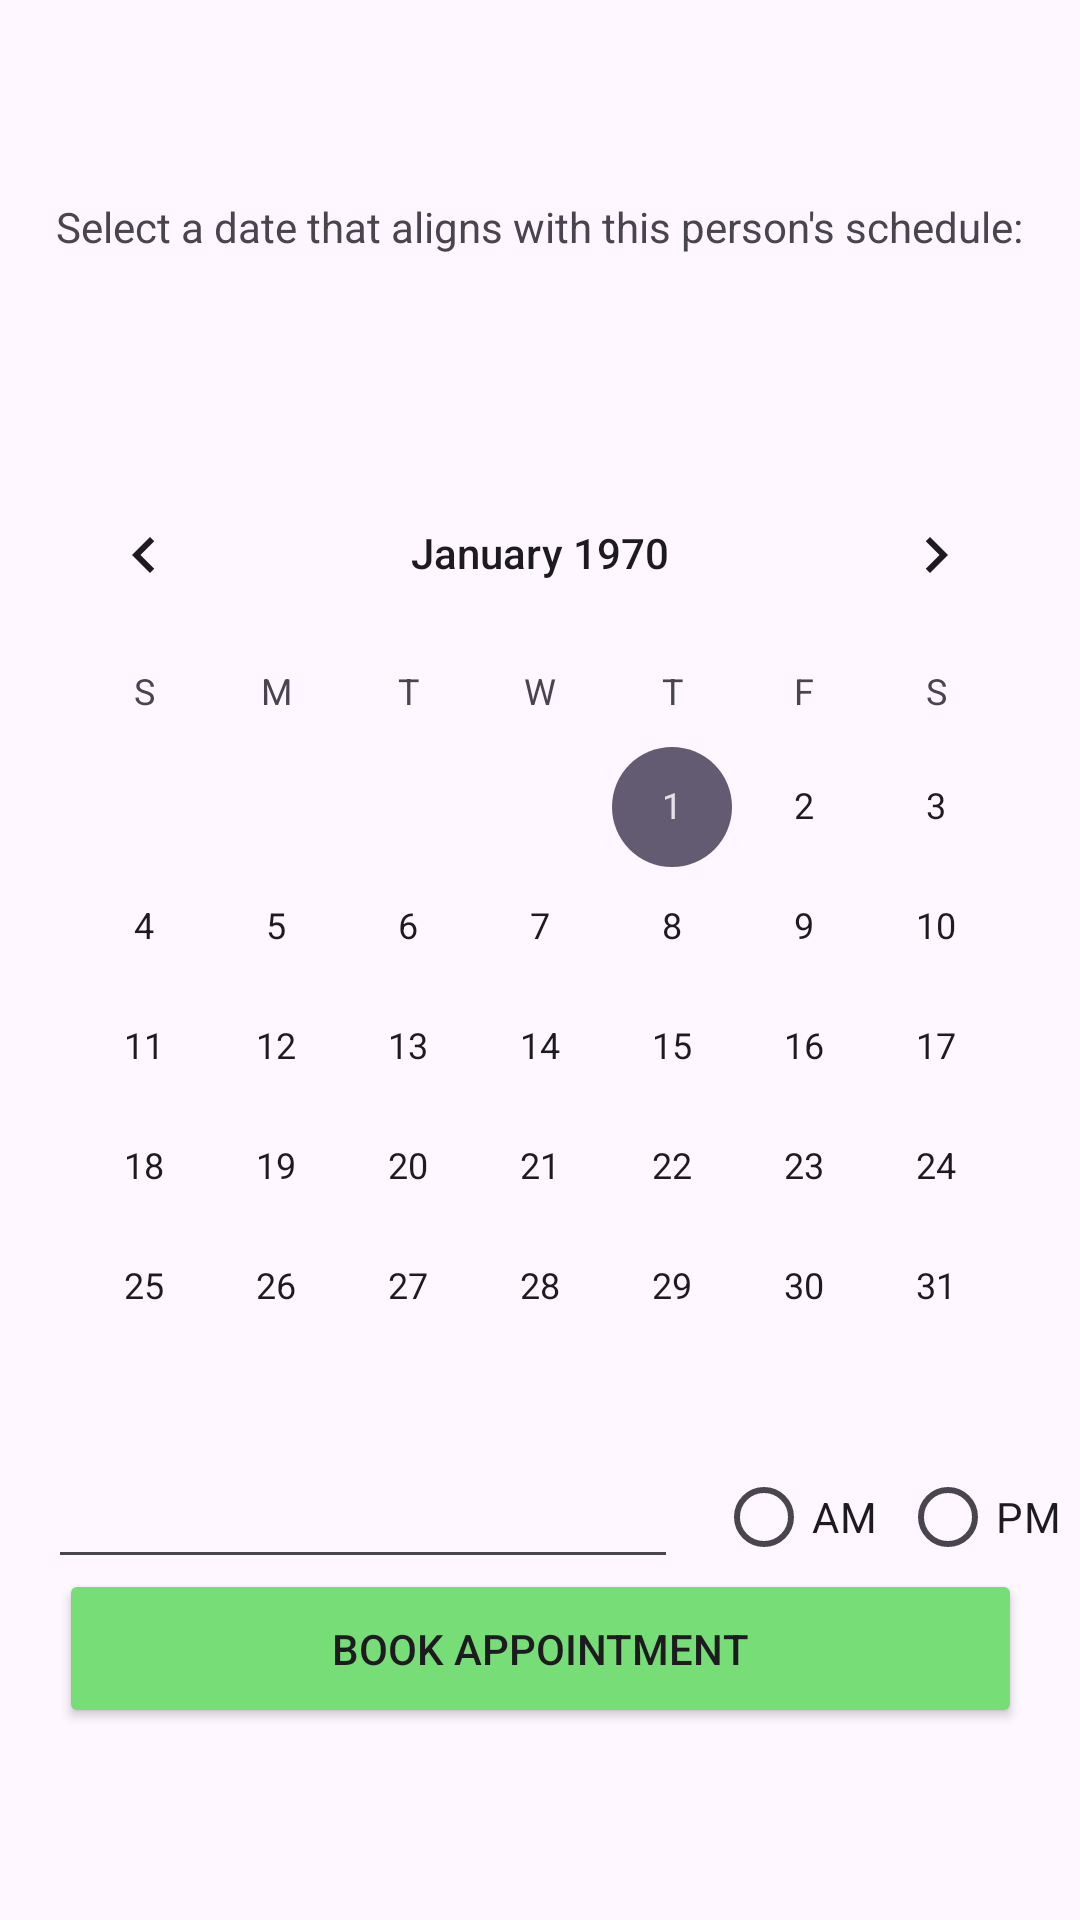

This screen was rendered from an Android layout file. Write that file and the resources it references.
<!-- AndroidManifest.xml: application theme Theme._403FinalProject -->
<!-- res/layout/activity_schedule_walk.xml -->
<?xml version="1.0" encoding="utf-8"?>
<androidx.constraintlayout.widget.ConstraintLayout xmlns:android="http://schemas.android.com/apk/res/android"
    xmlns:app="http://schemas.android.com/apk/res-auto"
    xmlns:tools="http://schemas.android.com/tools"
    android:layout_width="match_parent"
    android:layout_height="match_parent"
    tools:context=".ScheduleWalk">

    <androidx.constraintlayout.widget.ConstraintLayout
        android:layout_width="match_parent"
        android:layout_height="match_parent"
        tools:context=".ScheduleWalk">

        <CalendarView
            android:id="@+id/cvDate"
            android:layout_width="wrap_content"
            android:layout_height="wrap_content"
            app:layout_constraintBottom_toBottomOf="parent"
            app:layout_constraintEnd_toEndOf="parent"
            app:layout_constraintStart_toStartOf="parent"
            app:layout_constraintTop_toTopOf="parent" />

        <Button
            android:id="@+id/btnConfirmBooking"
            android:layout_width="321dp"
            android:layout_height="53dp"
            android:layout_marginBottom="64dp"
            android:text="Book Appointment"
            app:layout_constraintBottom_toBottomOf="parent"
            app:layout_constraintEnd_toEndOf="parent"
            android:backgroundTint="@color/primary_color"

            app:layout_constraintStart_toStartOf="parent" />

        <EditText
            android:id="@+id/edTime"
            android:layout_width="wrap_content"
            android:layout_height="wrap_content"
            android:layout_marginStart="16dp"
            android:ems="10"
            android:inputType="time"
            app:layout_constraintBottom_toTopOf="@+id/btnConfirmBooking"
            app:layout_constraintStart_toStartOf="parent"
            app:layout_constraintTop_toBottomOf="@+id/cvDate"
            app:layout_constraintVertical_bias="0.588" />

        <TextView
            android:id="@+id/txtHeader"
            android:layout_width="wrap_content"
            android:layout_height="wrap_content"
            android:text="Select a date that aligns with this person's schedule:"
            app:layout_constraintBottom_toTopOf="@+id/cvDate"
            app:layout_constraintEnd_toEndOf="parent"
            app:layout_constraintStart_toStartOf="parent"
            app:layout_constraintTop_toTopOf="parent" />

        <RadioButton
            android:id="@+id/rdoPM"
            android:layout_width="wrap_content"
            android:layout_height="wrap_content"
            android:layout_weight="1"
            android:text="PM"
            app:layout_constraintBottom_toBottomOf="@+id/edTime"
            app:layout_constraintEnd_toEndOf="@+id/cvDate"
            app:layout_constraintTop_toTopOf="@+id/edTime" />

        <RadioButton
            android:id="@+id/rdoAM"
            android:layout_width="wrap_content"
            android:layout_height="wrap_content"
            android:layout_weight="1"
            android:text="AM"
            app:layout_constraintBottom_toBottomOf="@+id/edTime"
            app:layout_constraintEnd_toEndOf="parent"
            app:layout_constraintHorizontal_bias="0.16"
            app:layout_constraintStart_toEndOf="@+id/edTime"
            app:layout_constraintTop_toTopOf="@+id/edTime" />

    </androidx.constraintlayout.widget.ConstraintLayout>



</androidx.constraintlayout.widget.ConstraintLayout>
<!-- resources referenced by this layout -->
<resources>
  <color name="primary_color">#77DD77</color>
  <style name="Theme._403FinalProject" parent="Base.Theme._403FinalProject" />
  <style name="Base.Theme._403FinalProject" parent="Theme.Material3.DayNight.NoActionBar">
          
          
      </style>
</resources>
